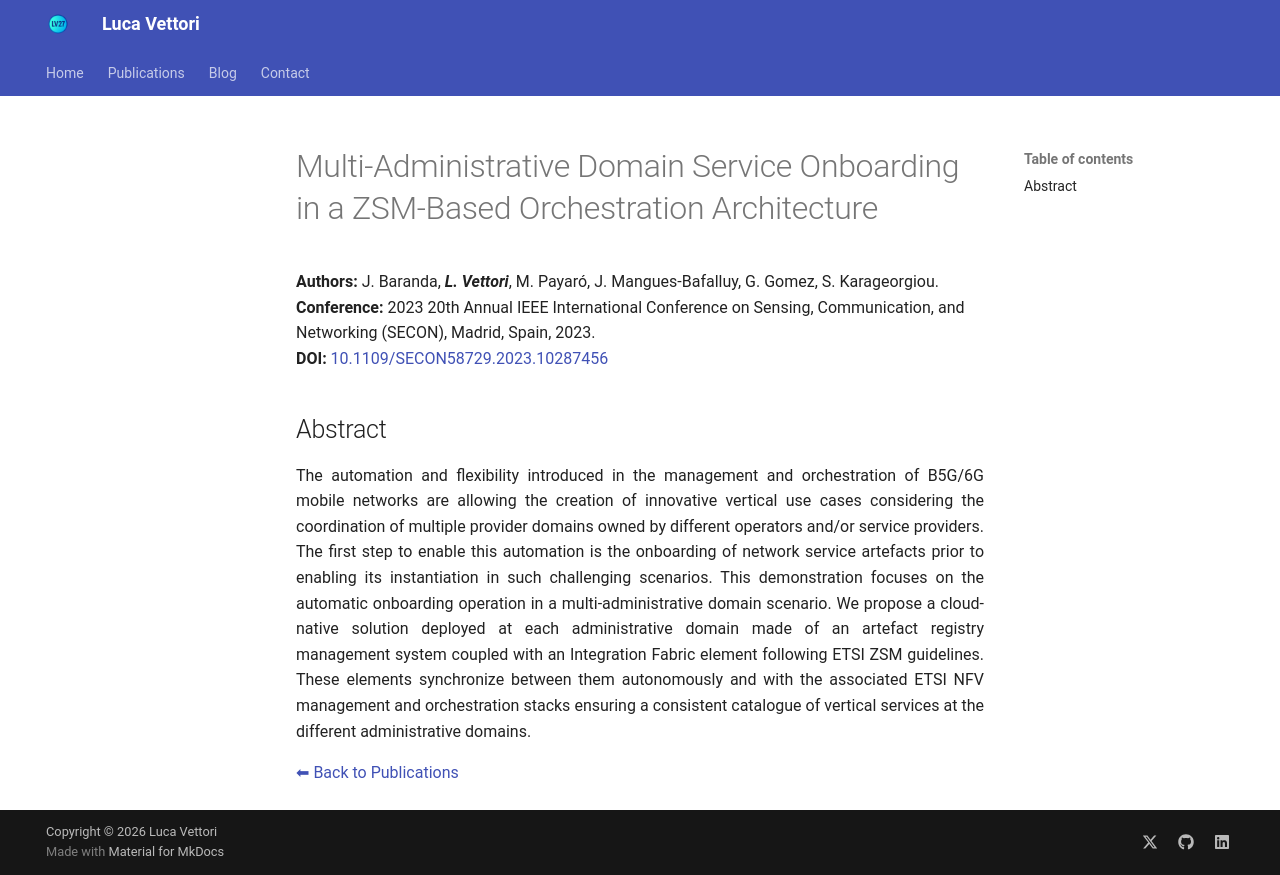

repository: LucaV27/LucaV27.github.io · page: publications/2023_SECON_Baranda/index.html · generator: mkdocs

# Multi-Administrative Domain Service Onboarding in a ZSM-Based Orchestration Architecture


**Authors:** J. Baranda, _**L. Vettori**_, M. Payaró, J. Mangues-Bafalluy, G. Gomez, S. Karageorgiou.  
**Conference:** 2023 20th Annual IEEE International Conference on Sensing, Communication, and Networking (SECON), Madrid, Spain, 2023.  
**DOI:** <a href="https://doi.org/10.1109/SECON58729.2023.10287456" target="_blank" rel="noopener noreferrer">10.1109/SECON58729.2023.10287456</a>


## Abstract

The automation and flexibility introduced in the management and orchestration of B5G/6G mobile networks are allowing the creation of innovative vertical use cases considering the coordination of multiple provider domains owned by different operators and/or service providers. The first step to enable this automation is the onboarding of network service artefacts prior to enabling its instantiation in such challenging scenarios. This demonstration focuses on the automatic onboarding operation in a multi-administrative domain scenario. We propose a cloud-native solution deployed at each administrative domain made of an artefact registry management system coupled with an Integration Fabric element following ETSI ZSM guidelines. These elements synchronize between them autonomously and with the associated ETSI NFV management and orchestration stacks ensuring a consistent catalogue of vertical services at the different administrative domains.
{ style="text-align: justify" }

[⬅ Back to Publications](index_conferences.md)
